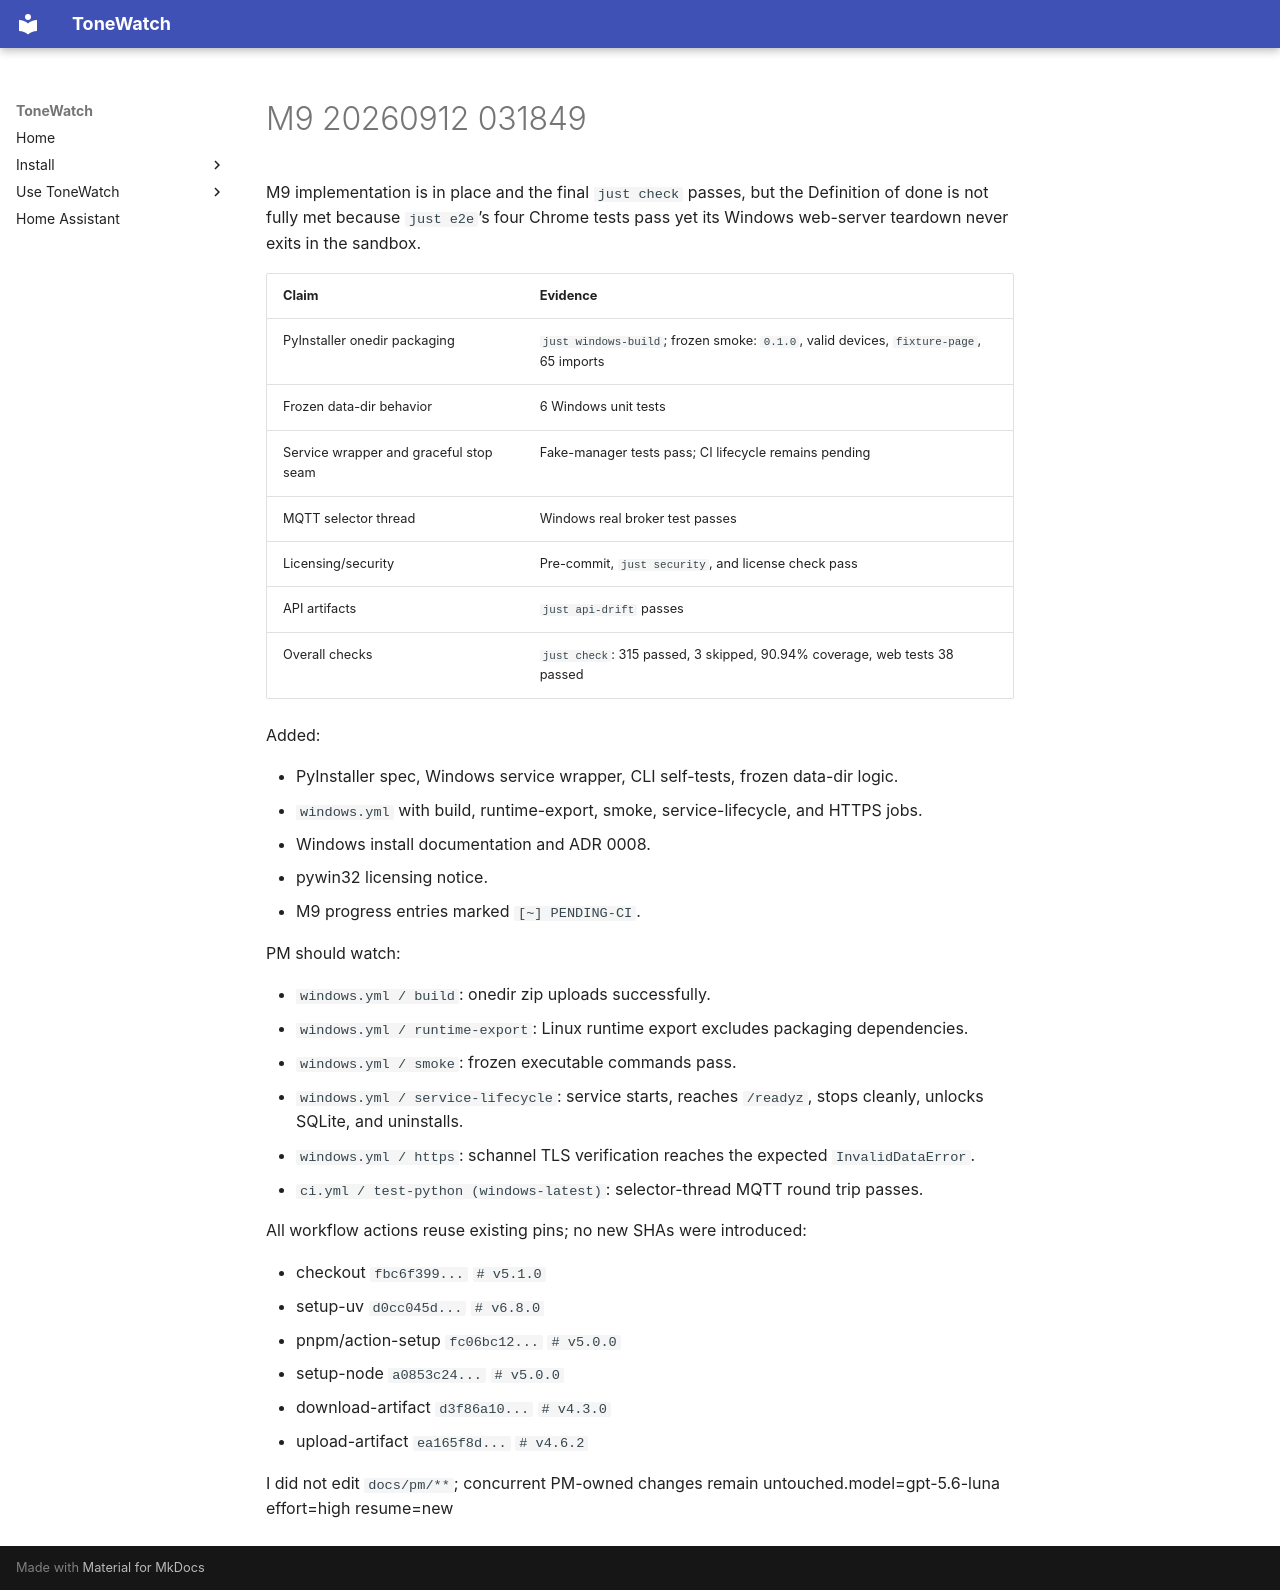

repository: JustBeanie/tonewatch · page: pm/reports/M9-20260912-031849/index.html · generator: mkdocs

M9 implementation is in place and the final `just check` passes, but the Definition of done is not fully met because `just e2e`’s four Chrome tests pass yet its Windows web-server teardown never exits in the sandbox.

| Claim | Evidence |
|---|---|
| PyInstaller onedir packaging | `just windows-build`; frozen smoke: `0.1.0`, valid devices, `fixture-page`, 65 imports |
| Frozen data-dir behavior | 6 Windows unit tests |
| Service wrapper and graceful stop seam | Fake-manager tests pass; CI lifecycle remains pending |
| MQTT selector thread | Windows real broker test passes |
| Licensing/security | Pre-commit, `just security`, and license check pass |
| API artifacts | `just api-drift` passes |
| Overall checks | `just check`: 315 passed, 3 skipped, 90.94% coverage, web tests 38 passed |

Added:

- PyInstaller spec, Windows service wrapper, CLI self-tests, frozen data-dir logic.
- `windows.yml` with build, runtime-export, smoke, service-lifecycle, and HTTPS jobs.
- Windows install documentation and ADR 0008.
- pywin32 licensing notice.
- M9 progress entries marked `[~] PENDING-CI`.

PM should watch:

- `windows.yml / build`: onedir zip uploads successfully.
- `windows.yml / runtime-export`: Linux runtime export excludes packaging dependencies.
- `windows.yml / smoke`: frozen executable commands pass.
- `windows.yml / service-lifecycle`: service starts, reaches `/readyz`, stops cleanly, unlocks SQLite, and uninstalls.
- `windows.yml / https`: schannel TLS verification reaches the expected `InvalidDataError`.
- `ci.yml / test-python (windows-latest)`: selector-thread MQTT round trip passes.

All workflow actions reuse existing pins; no new SHAs were introduced:

- checkout `fbc6f399...` `# v5.1.0`
- setup-uv `d0cc045d...` `# v6.8.0`
- pnpm/action-setup `fc06bc12...` `# v5.0.0`
- setup-node `a0853c24...` `# v5.0.0`
- download-artifact `d3f86a10...` `# v4.3.0`
- upload-artifact `ea165f8d...` `# v4.6.2`

I did not edit `docs/pm/**`; concurrent PM-owned changes remain untouched.model=gpt-5.6-luna effort=high resume=new
